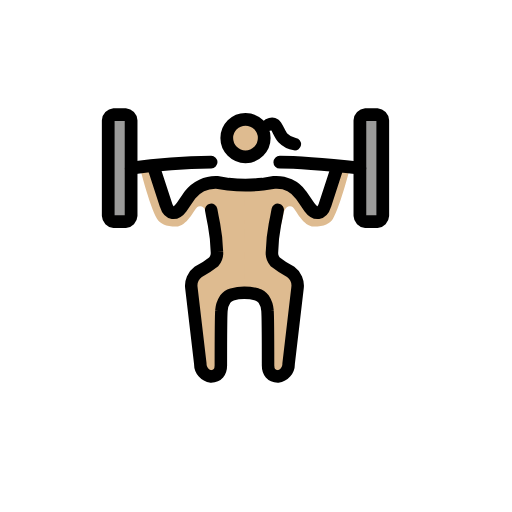
t = 0.00 s
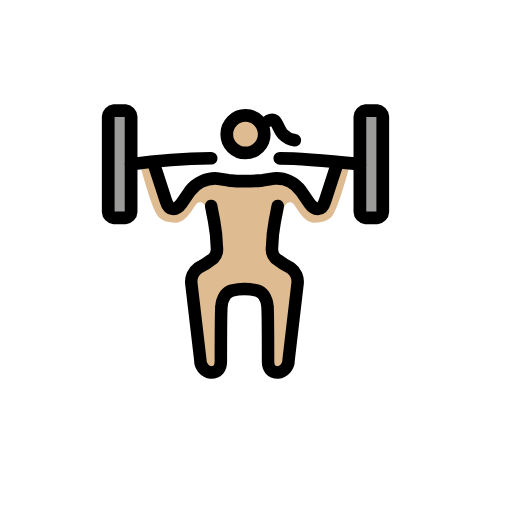
t = 0.79 s
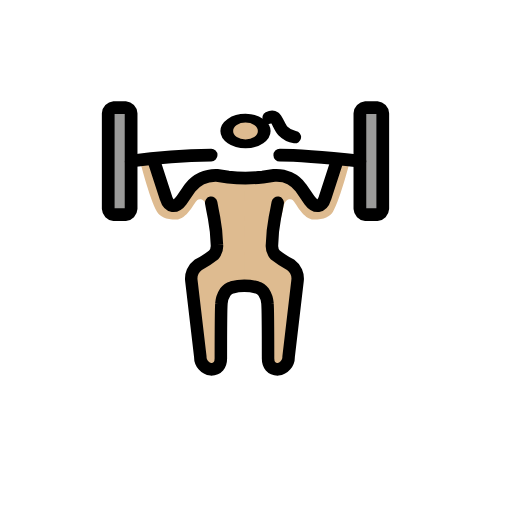
t = 1.43 s
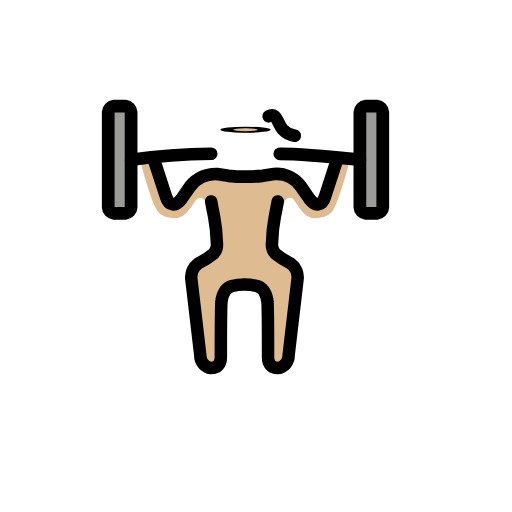
t = 2.10 s
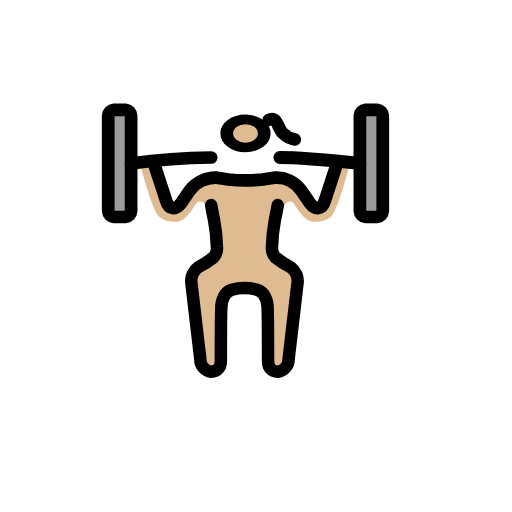
t = 2.85 s
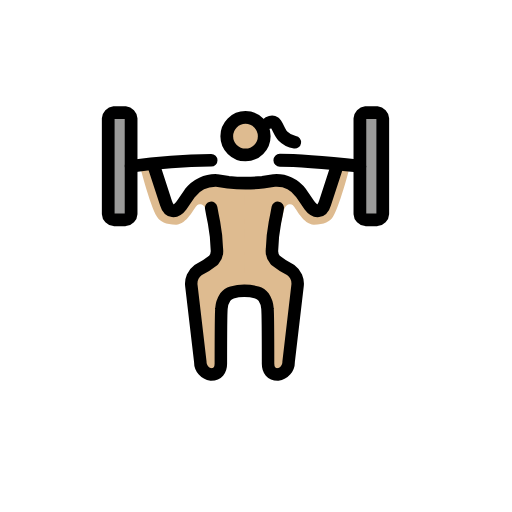
t = 3.41 s

The animated SVG that drew these frames (rendered in a browser with its animation timeline set to each time). Animation: 3 SMIL elements (animateTransform=3); one cycle of 4.20 s, repeats indefinitely.

<?xml version='1.0' encoding='utf-8'?>
<svg xmlns="http://www.w3.org/2000/svg" id="emoji" viewBox="-5 -5 82 82" width="200" height="200" role="img">
  <title>OpenMoji: woman lifting weights: medium-light skin tone</title><g><g id="skin">
    <path fill="#debb90" d="M34.2838,24.338,34.3,42.0126s-2.68.2583-3.1292.9218c-1.2422,1.835-1.02,12.137-1.02,12.137l-2.8288-.4423L25.5089,39.677,29.81,36.4235s-1.3319-5.1514-1.7689-7.3087c-.2363-1.1649-1.1322-1.245-1.48-.9275-.4443.4051-1.6737,3.0971-3.3482,3.0971s-2.6043-.4833-3.07-1.2583c-1.2092-2.0323-2.8828-8.711-2.8828-8.711l2.3249-.4833,1.86,7.0657,1.3026.8713,2.8838-3.5815,3.2547-1.3555Z" />
    <path fill="#debb90" d="M34.1846,24.338,34.2,42.0126s2.6539.2583,3.1027.9218c1.2422,1.835,1.0205,12.137,1.0205,12.137l2.8288-.4423L42.965,39.677l-4.3009-3.2535s1.3319-5.1514,1.7689-7.3087c.2363-1.1649,1.1322-1.245,1.48-.9275.4443.4051,1.6737,3.0971,3.3482,3.0971s2.6044-.4833,3.07-1.2583c1.2092-2.0323,2.8828-8.711,2.8828-8.711l-2.3249-.4833-1.86,7.0657-1.3026.8713-2.8838-3.5815-3.2547-1.3555Z" />
    <g transform="translate(34.318 17.2542)"><g><g transform="translate(-34.318 -17.2542)"><circle cx="34.318" cy="17.2542" r="3" fill="#debb90" />
  </g><animateTransform attributeName="transform" type="scale" values="1 1;1 1;1 .12;1 1;1 1" dur="4.2s" repeatCount="indefinite" /></g></g></g>
  <g id="color">
    <path fill="#9b9b9a" d="M15.9966,29.5514a1.0058,1.0058,0,0,1-.916.9533H13.2485a1.0058,1.0058,0,0,1-.9161-.9533V14.2991a1.0057,1.0057,0,0,1,.9161-.9533h1.8321a1.0057,1.0057,0,0,1,.916.9533Z" />
    <path fill="#9b9b9a" d="M56.303,29.5514a1.0058,1.0058,0,0,1-.916.9533H53.5549a1.0058,1.0058,0,0,1-.9161-.9533V14.2991a1.0057,1.0057,0,0,1,.9161-.9533H55.387a1.0057,1.0057,0,0,1,.916.9533Z" />
  </g>
  <g id="line">
    <path fill="none" stroke="#000" stroke-linecap="round" stroke-linejoin="round" stroke-width="2.04" d="M15.9966,29.5514a1.0058,1.0058,0,0,1-.916.9533H13.2485a1.0058,1.0058,0,0,1-.9161-.9533V14.2991a1.0057,1.0057,0,0,1,.9161-.9533h1.8321a1.0057,1.0057,0,0,1,.916.9533Z" />
    <path fill="none" stroke="#000" stroke-linecap="round" stroke-linejoin="round" stroke-width="2.04" d="M56.303,29.5514a1.0058,1.0058,0,0,1-.916.9533H53.5549a1.0058,1.0058,0,0,1-.9161-.9533V14.2991a1.0057,1.0057,0,0,1,.9161-.9533H55.387a1.0057,1.0057,0,0,1,.916.9533Z" />
    <path fill="none" stroke="#000" stroke-linecap="round" stroke-linejoin="round" stroke-width="2.05" d="M39.8139,20.9714c3.6644,0,12.8251.9533,12.8251.9533" />
    <path fill="none" stroke="#000" stroke-linecap="round" stroke-linejoin="round" stroke-width="2.03" d="M15.9965,21.9248a99.9314,99.9314,0,0,1,12.825-.9533" />
    <path fill="none" stroke="#000" stroke-linecap="round" stroke-linejoin="round" stroke-width="2.04" d="M19.6609,21.9252l1.9237,5.91c.4581,1.5252,1.5573,1.6206,2.4734.3813l1.3741-2.0019a5.2021,5.2021,0,0,1,4.3054-2.0018l1.8321.286a26.4843,26.4843,0,0,0,5.4964,0l1.8321-.286a4.8546,4.8546,0,0,1,4.3054,2.0018l1.3741,2.0019c.9161,1.2393,2.0153,1.1439,2.4734-.3813l1.9237-5.91" />
    <path fill="none" stroke="#000" stroke-linecap="round" stroke-linejoin="round" stroke-width="2" d="M28.8212,28.5981s.183,1.0486.4585,2.3832a26.3181,26.3181,0,0,1,.4576,4.29,2.198,2.198,0,0,1-.5157,1.68,14.9356,14.9356,0,0,1-2.4757,1.5948A2.7092,2.7092,0,0,0,25.65,41.0774l1.4309,12.1818A1.9846,1.9846,0,0,0,28.8212,55.29c1.0076,0,1.55-.69,1.55-1.7387,0,0,.0048-7.8359.0915-8.8245a3.8072,3.8072,0,0,1,.6072-1.8293,2.1848,2.1848,0,0,1,1.0868-.7464,7.34,7.34,0,0,1,1.97-.2622,7.7251,7.7251,0,0,1,2.02.2622,2.1927,2.1927,0,0,1,1.0867.7464,3.8158,3.8158,0,0,1,.6063,1.8293c.0877.9886.0915,8.8245.0915,8.8245,0,1.0486.5424,1.7387,1.55,1.7387a1.9861,1.9861,0,0,0,1.7416-2.0305l1.43-12.1818a2.7082,2.7082,0,0,0-1.0953-2.5319,14.9842,14.9842,0,0,1-2.4766-1.5948,2.198,2.198,0,0,1-.5157-1.68,26.2166,26.2166,0,0,1,.4585-4.29c.2746-1.3346.4576-2.3832.4576-2.3832" />
    <g transform="translate(34.318 17.114)"><g><g transform="translate(-34.318 -17.114)"><circle cx="34.318" cy="17.114" r="3" fill="none" stroke="#000" stroke-miterlimit="10" stroke-width="2.04" />
    </g><animateTransform attributeName="transform" type="scale" values="1 1;1 1;1 .12;1 1;1 1" dur="4.2s" repeatCount="indefinite" /></g></g><path fill="none" stroke="#000" stroke-linecap="round" stroke-linejoin="round" stroke-width="2" d="M38.0181,14.9792s.58-.3107.9537-.0348c.4395.3238.7976,1.6073,1.3256,2.1417a3.3633,3.3633,0,0,0,1.9281,1" />
  </g>
<animateTransform attributeName="transform" type="translate" values="0 0;0 -1.5;0 0" dur="3.8s" repeatCount="indefinite" /></g></svg>
